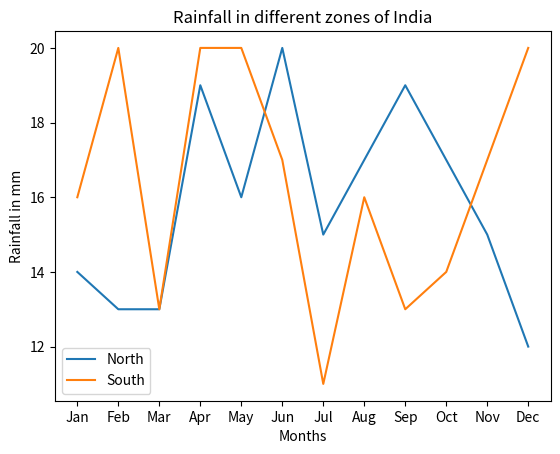

This figure's Python source:

#: Given the following data of rainfall in different zones of India in mm for 12 months, Create multiple lines chart in a Figure to observe any trends from Jan to Dec.
#Zones	Jan	Feb	Mar	Apr	May	Jun	Jul	Aug	Sep	Oct	Nov	Dec
#North	14	13	13	19	16	20	15	17	19	17	15	12
#South	16	20	13	20	20	17	11	16	13	14	17	20

import matplotlib.pyplot as plt
import numpy as np  

x = np.array(['Jan','Feb','Mar','Apr','May','Jun','Jul','Aug','Sep','Oct','Nov','Dec'])  
y1 = np.array([14,13,13,19,16,20,15,17,19,17,15,12])
y2 = np.array([16,20,13,20,20,17,11,16,13,14,17,20])

plt.plot(x,y1)
plt.plot(x,y2)
plt.xlabel('Months')
plt.ylabel('Rainfall in mm')
plt.title('Rainfall in different zones of India')
plt.legend(['North','South'])
plt.show()